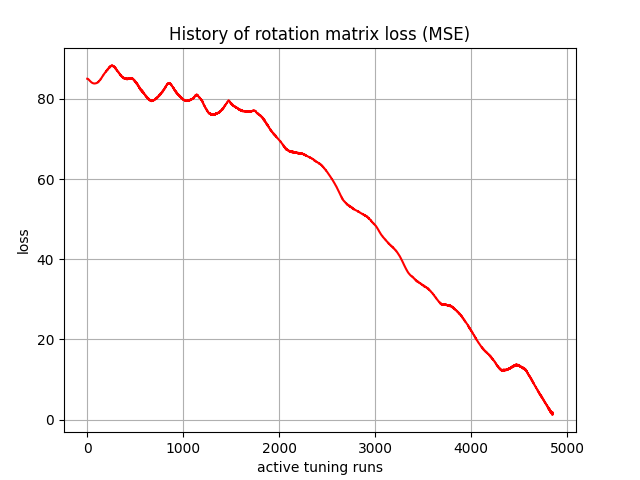

The file beside this chart, header and first rows:
, 0
0, 85.02
1, 85.03
2, 85.03
3, 85.02
4, 85.02
5, 85.02
6, 85
7, 84.98
8, 84.97
9, 84.96
10, 84.93
11, 84.91
12, 84.89
13, 84.87
14, 84.84
15, 84.82
16, 84.79
17, 84.77
18, 84.74
19, 84.71
20, 84.68
21, 84.66
22, 84.63
23, 84.6
24, 84.58
25, 84.55
26, 84.52
27, 84.49
28, 84.47
29, 84.44
30, 84.42
31, 84.39
32, 84.37
33, 84.34
34, 84.32
35, 84.3
36, 84.27
37, 84.25
38, 84.23
39, 84.21
40, 84.19
41, 84.17
42, 84.15
43, 84.13
44, 84.11
45, 84.09
46, 84.08
47, 84.06
48, 84.04
49, 84.03
50, 84.01
51, 84
52, 83.99
53, 83.97
54, 83.96
55, 83.95
56, 83.94
57, 83.93
58, 83.92
59, 83.91
... 4,790 more rows
